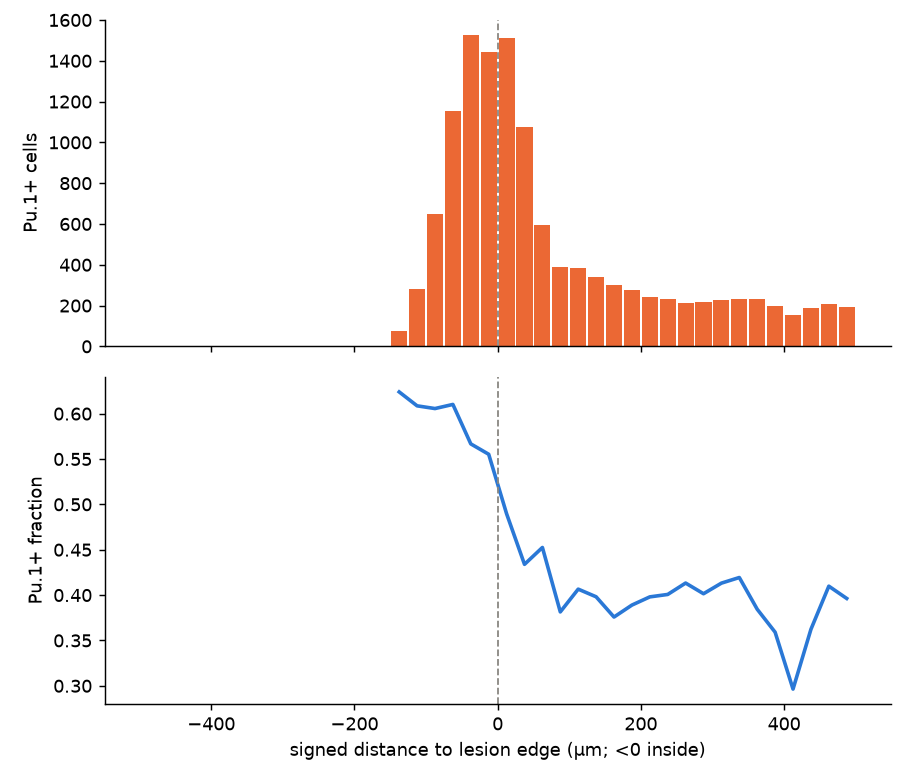

Values plotted in this chart, from the file beside it:
n_cells, n_pos, frac_pos, center_um
0, 0, , -487.5
0, 0, , -462.5
0, 0, , -437.5
0, 0, , -412.5
0, 0, , -387.5
0, 0, , -362.5
0, 0, , -337.5
0, 0, , -312.5
0, 0, , -287.5
0, 0, , -262.5
0, 0, , -237.5
0, 0, , -212.5
0, 0, , -187.5
0, 0, , -162.5
117, 73, 0.6239, -137.5
465, 283, 0.6086, -112.5
1070, 648, 0.6056, -87.5
1893, 1155, 0.6101, -62.5
2693, 1526, 0.5667, -37.5
2599, 1443, 0.5552, -12.5
3084, 1510, 0.4896, 12.5
2480, 1076, 0.4339, 37.5
1315, 595, 0.4525, 62.5
1025, 391, 0.3815, 87.5
947, 385, 0.4065, 112.5
849, 338, 0.3981, 137.5
801, 301, 0.3758, 162.5
707, 275, 0.389, 187.5
603, 240, 0.398, 212.5
579, 232, 0.4007, 237.5
513, 212, 0.4133, 262.5
538, 216, 0.4015, 287.5
547, 226, 0.4132, 312.5
558, 234, 0.4194, 337.5
601, 231, 0.3844, 362.5
557, 200, 0.3591, 387.5
523, 155, 0.2964, 412.5
519, 188, 0.3622, 437.5
510, 209, 0.4098, 462.5
482, 191, 0.3963, 487.5
